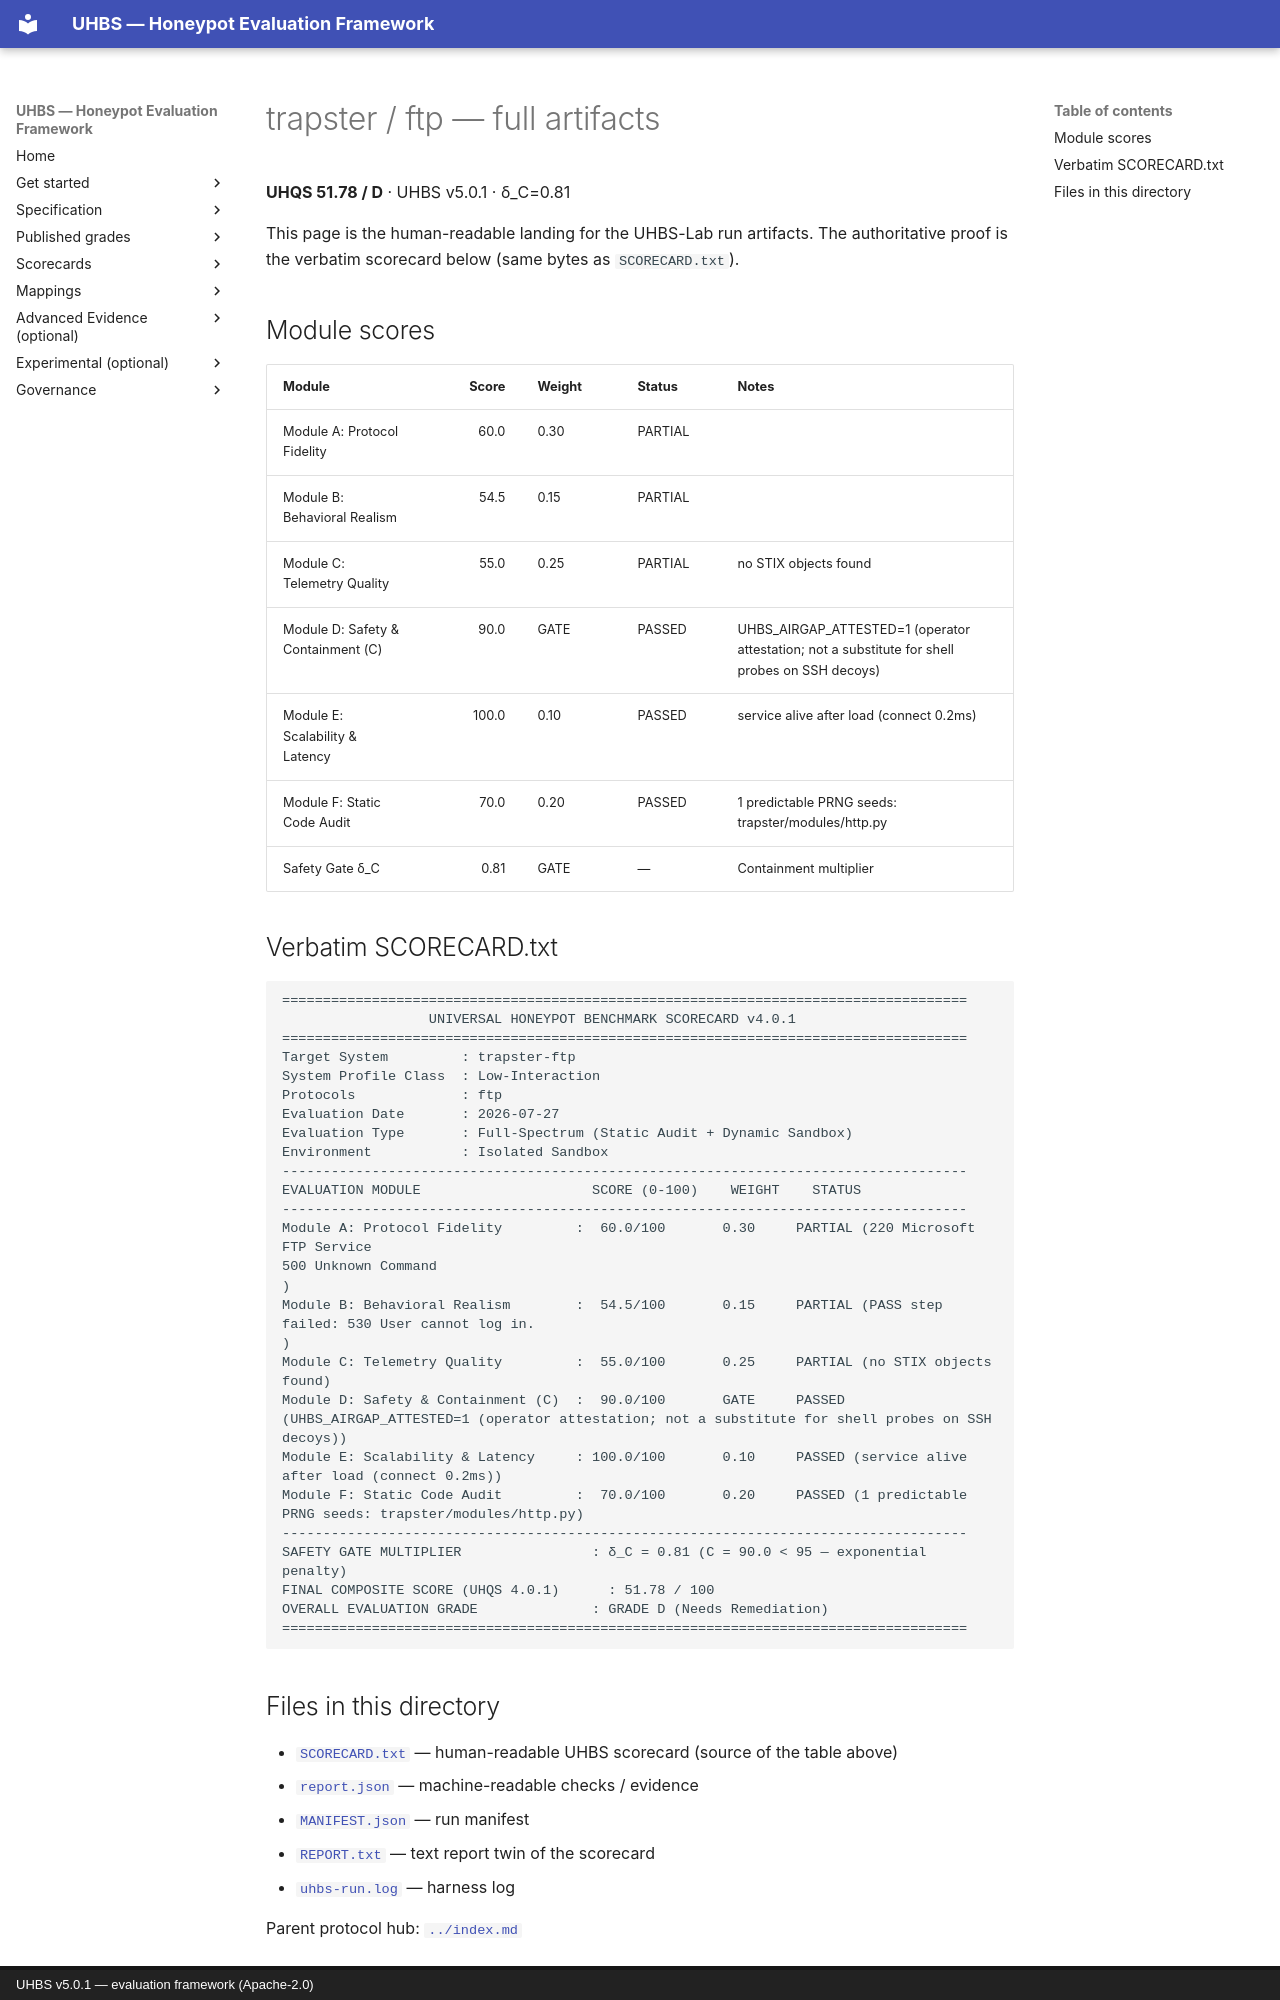

repository: uhbs/uhbs-standard · page: conformance/archive/v5.0.0/trapster/ftp/full/index.html · generator: mkdocs · copyright: UHBS v5.0.1 — evaluation framework (Apache-2.0)

# trapster / ftp — full artifacts

**UHQS 51.78 / D** · UHBS v5.0.1 · δ_C=0.81

This page is the human-readable landing for the UHBS-Lab run artifacts. The authoritative proof is the verbatim scorecard below (same bytes as `SCORECARD.txt`).

## Module scores

| Module | Score | Weight | Status | Notes |
| --- | ---: | --- | --- | --- |
| Module A: Protocol Fidelity | 60.0 | 0.30 | PARTIAL |  |
| Module B: Behavioral Realism | 54.5 | 0.15 | PARTIAL |  |
| Module C: Telemetry Quality | 55.0 | 0.25 | PARTIAL | no STIX objects found |
| Module D: Safety & Containment (C) | 90.0 | GATE | PASSED | UHBS_AIRGAP_ATTESTED=1 (operator attestation; not a substitute for shell probes on SSH decoys) |
| Module E: Scalability & Latency | 100.0 | 0.10 | PASSED | service alive after load (connect 0.2ms) |
| Module F: Static Code Audit | 70.0 | 0.20 | PASSED | 1 predictable PRNG seeds: trapster/modules/http.py |
| Safety Gate δ_C | 0.81 | GATE | — | Containment multiplier |

## Verbatim SCORECARD.txt

```text
====================================================================================
                  UNIVERSAL HONEYPOT BENCHMARK SCORECARD v4.0.1
====================================================================================
Target System         : trapster-ftp
System Profile Class  : Low-Interaction
Protocols             : ftp
Evaluation Date       : 2026-07-27
Evaluation Type       : Full-Spectrum (Static Audit + Dynamic Sandbox)
Environment           : Isolated Sandbox
------------------------------------------------------------------------------------
EVALUATION MODULE                     SCORE (0-100)    WEIGHT    STATUS
------------------------------------------------------------------------------------
Module A: Protocol Fidelity         :  60.0/100       0.30     PARTIAL (220 Microsoft FTP Service
500 Unknown Command
)
Module B: Behavioral Realism        :  54.5/100       0.15     PARTIAL (PASS step failed: 530 User cannot log in.
)
Module C: Telemetry Quality         :  55.0/100       0.25     PARTIAL (no STIX objects found)
Module D: Safety & Containment (C)  :  90.0/100       GATE     PASSED (UHBS_AIRGAP_ATTESTED=1 (operator attestation; not a substitute for shell probes on SSH decoys))
Module E: Scalability & Latency     : 100.0/100       0.10     PASSED (service alive after load (connect 0.2ms))
Module F: Static Code Audit         :  70.0/100       0.20     PASSED (1 predictable PRNG seeds: trapster/modules/http.py)
------------------------------------------------------------------------------------
SAFETY GATE MULTIPLIER                : δ_C = 0.81 (C = 90.0 < 95 — exponential penalty)
FINAL COMPOSITE SCORE (UHQS 4.0.1)      : 51.78 / 100
OVERALL EVALUATION GRADE              : GRADE D (Needs Remediation)
====================================================================================
```
